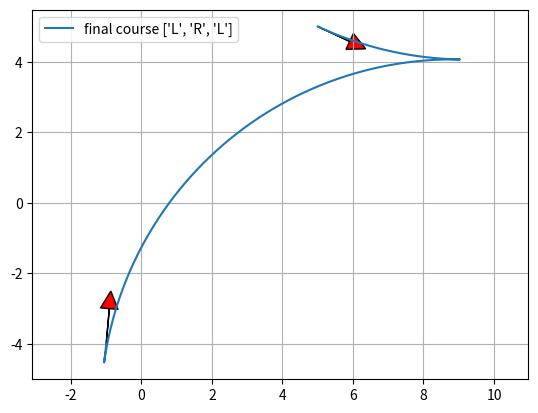

This figure's Python source:
"""

Reeds Shepp path planner sample code

author Atsushi Sakai(@Atsushi_twi)

"""
import math

import matplotlib.pyplot as plt
import numpy as np

show_animation = True


class Path:
    """
    Path data container
    """

    def __init__(self):
        # course segment length  (negative value is backward segment)
        self.lengths = []
        # course segment type char ("S": straight, "L": left, "R": right)
        self.ctypes = []
        self.L = 0.0  # Total lengths of the path
        self.x = []  # x positions
        self.y = []  # y positions
        self.yaw = []  # orientations [rad]
        self.directions = []  # directions (1:forward, -1:backward)


def plot_arrow(x, y, yaw, length=1.0, width=0.5, fc="r", ec="k"):
    if isinstance(x, list):
        for (ix, iy, iyaw) in zip(x, y, yaw):
            plot_arrow(ix, iy, iyaw)
    else:
        plt.arrow(x, y, length * math.cos(yaw), length * math.sin(yaw), fc=fc,
                  ec=ec, head_width=width, head_length=width)
        plt.plot(x, y)


def mod2pi(x):
    # Be consistent with fmod in cplusplus here.
    v = np.mod(x, np.copysign(2.0 * math.pi, x))
    if v < -math.pi:
        v += 2.0 * math.pi
    else:
        if v > math.pi:
            v -= 2.0 * math.pi
    return v


def straight_left_straight(x, y, phi):
    phi = mod2pi(phi)
    if y > 0.0 and 0.0 < phi < math.pi * 0.99:
        xd = - y / math.tan(phi) + x
        t = xd - math.tan(phi / 2.0)
        u = phi
        v = math.sqrt((x - xd) ** 2 + y ** 2) - math.tan(phi / 2.0)
        return True, t, u, v
    elif y < 0.0 < phi < math.pi * 0.99:
        xd = - y / math.tan(phi) + x
        t = xd - math.tan(phi / 2.0)
        u = phi
        v = -math.sqrt((x - xd) ** 2 + y ** 2) - math.tan(phi / 2.0)
        return True, t, u, v

    return False, 0.0, 0.0, 0.0


def set_path(paths, lengths, ctypes, step_size):
    path = Path()
    path.ctypes = ctypes
    path.lengths = lengths
    path.L = sum(np.abs(lengths))

    # check same path exist
    for i_path in paths:
        type_is_same = (i_path.ctypes == path.ctypes)
        length_is_close = (sum(np.abs(i_path.lengths)) - path.L) <= step_size
        if type_is_same and length_is_close:
            return paths  # same path found, so do not insert path

    # check path is long enough
    if path.L <= step_size:
        return paths  # too short, so do not insert path

    paths.append(path)
    return paths


def straight_curve_straight(x, y, phi, paths, step_size):
    flag, t, u, v = straight_left_straight(x, y, phi)
    if flag:
        paths = set_path(paths, [t, u, v], ["S", "L", "S"], step_size)

    flag, t, u, v = straight_left_straight(x, -y, -phi)
    if flag:
        paths = set_path(paths, [t, u, v], ["S", "R", "S"], step_size)

    return paths


def polar(x, y):
    r = math.sqrt(x ** 2 + y ** 2)
    theta = math.atan2(y, x)
    return r, theta


def left_straight_left(x, y, phi):
    u, t = polar(x - math.sin(phi), y - 1.0 + math.cos(phi))
    if t >= 0.0:
        v = mod2pi(phi - t)
        if v >= 0.0:
            return True, t, u, v

    return False, 0.0, 0.0, 0.0


def left_right_left(x, y, phi):
    u1, t1 = polar(x - math.sin(phi), y - 1.0 + math.cos(phi))

    if u1 <= 4.0:
        u = -2.0 * math.asin(0.25 * u1)
        t = mod2pi(t1 + 0.5 * u + math.pi)
        v = mod2pi(phi - t + u)

        if t >= 0.0 >= u:
            return True, t, u, v

    return False, 0.0, 0.0, 0.0


def curve_curve_curve(x, y, phi, paths, step_size):
    flag, t, u, v = left_right_left(x, y, phi)
    if flag:
        paths = set_path(paths, [t, u, v], ["L", "R", "L"], step_size)

    flag, t, u, v = left_right_left(-x, y, -phi)
    if flag:
        paths = set_path(paths, [-t, -u, -v], ["L", "R", "L"], step_size)

    flag, t, u, v = left_right_left(x, -y, -phi)
    if flag:
        paths = set_path(paths, [t, u, v], ["R", "L", "R"], step_size)

    flag, t, u, v = left_right_left(-x, -y, phi)
    if flag:
        paths = set_path(paths, [-t, -u, -v], ["R", "L", "R"], step_size)

    # backwards
    xb = x * math.cos(phi) + y * math.sin(phi)
    yb = x * math.sin(phi) - y * math.cos(phi)

    flag, t, u, v = left_right_left(xb, yb, phi)
    if flag:
        paths = set_path(paths, [v, u, t], ["L", "R", "L"], step_size)

    flag, t, u, v = left_right_left(-xb, yb, -phi)
    if flag:
        paths = set_path(paths, [-v, -u, -t], ["L", "R", "L"], step_size)

    flag, t, u, v = left_right_left(xb, -yb, -phi)
    if flag:
        paths = set_path(paths, [v, u, t], ["R", "L", "R"], step_size)

    flag, t, u, v = left_right_left(-xb, -yb, phi)
    if flag:
        paths = set_path(paths, [-v, -u, -t], ["R", "L", "R"], step_size)

    return paths


def curve_straight_curve(x, y, phi, paths, step_size):
    flag, t, u, v = left_straight_left(x, y, phi)
    if flag:
        paths = set_path(paths, [t, u, v], ["L", "S", "L"], step_size)

    flag, t, u, v = left_straight_left(-x, y, -phi)
    if flag:
        paths = set_path(paths, [-t, -u, -v], ["L", "S", "L"], step_size)

    flag, t, u, v = left_straight_left(x, -y, -phi)
    if flag:
        paths = set_path(paths, [t, u, v], ["R", "S", "R"], step_size)

    flag, t, u, v = left_straight_left(-x, -y, phi)
    if flag:
        paths = set_path(paths, [-t, -u, -v], ["R", "S", "R"], step_size)

    flag, t, u, v = left_straight_right(x, y, phi)
    if flag:
        paths = set_path(paths, [t, u, v], ["L", "S", "R"], step_size)

    flag, t, u, v = left_straight_right(-x, y, -phi)
    if flag:
        paths = set_path(paths, [-t, -u, -v], ["L", "S", "R"], step_size)

    flag, t, u, v = left_straight_right(x, -y, -phi)
    if flag:
        paths = set_path(paths, [t, u, v], ["R", "S", "L"], step_size)

    flag, t, u, v = left_straight_right(-x, -y, phi)
    if flag:
        paths = set_path(paths, [-t, -u, -v], ["R", "S", "L"], step_size)

    return paths


def left_straight_right(x, y, phi):
    u1, t1 = polar(x + math.sin(phi), y - 1.0 - math.cos(phi))
    u1 = u1 ** 2
    if u1 >= 4.0:
        u = math.sqrt(u1 - 4.0)
        theta = math.atan2(2.0, u)
        t = mod2pi(t1 + theta)
        v = mod2pi(t - phi)

        if t >= 0.0 and v >= 0.0:
            return True, t, u, v

    return False, 0.0, 0.0, 0.0


def generate_path(q0, q1, max_curvature, step_size):
    dx = q1[0] - q0[0]
    dy = q1[1] - q0[1]
    dth = q1[2] - q0[2]
    c = math.cos(q0[2])
    s = math.sin(q0[2])
    x = (c * dx + s * dy) * max_curvature
    y = (-s * dx + c * dy) * max_curvature

    paths = []
    paths = straight_curve_straight(x, y, dth, paths, step_size)
    paths = curve_straight_curve(x, y, dth, paths, step_size)
    paths = curve_curve_curve(x, y, dth, paths, step_size)

    return paths


def calc_interpolate_dists_list(lengths, step_size):
    interpolate_dists_list = []
    for length in lengths:
        d_dist = step_size if length >= 0.0 else -step_size
        interp_dists = np.arange(0.0, length, d_dist)
        interp_dists = np.append(interp_dists, length)
        interpolate_dists_list.append(interp_dists)

    return interpolate_dists_list


def generate_local_course(lengths, modes, max_curvature, step_size):
    interpolate_dists_list = calc_interpolate_dists_list(lengths, step_size)

    origin_x, origin_y, origin_yaw = 0.0, 0.0, 0.0

    xs, ys, yaws, directions = [], [], [], []
    for (interp_dists, mode, length) in zip(interpolate_dists_list, modes,
                                            lengths):

        for dist in interp_dists:
            x, y, yaw, direction = interpolate(dist, length, mode,
                                               max_curvature, origin_x,
                                               origin_y, origin_yaw)
            xs.append(x)
            ys.append(y)
            yaws.append(yaw)
            directions.append(direction)
        origin_x = xs[-1]
        origin_y = ys[-1]
        origin_yaw = yaws[-1]

    return xs, ys, yaws, directions


def interpolate(dist, length, mode, max_curvature, origin_x, origin_y,
                origin_yaw):
    if mode == "S":
        x = origin_x + dist / max_curvature * math.cos(origin_yaw)
        y = origin_y + dist / max_curvature * math.sin(origin_yaw)
        yaw = origin_yaw
    else:  # curve
        ldx = math.sin(dist) / max_curvature
        ldy = 0.0
        yaw = None
        if mode == "L":  # left turn
            ldy = (1.0 - math.cos(dist)) / max_curvature
            yaw = origin_yaw + dist
        elif mode == "R":  # right turn
            ldy = (1.0 - math.cos(dist)) / -max_curvature
            yaw = origin_yaw - dist
        gdx = math.cos(-origin_yaw) * ldx + math.sin(-origin_yaw) * ldy
        gdy = -math.sin(-origin_yaw) * ldx + math.cos(-origin_yaw) * ldy
        x = origin_x + gdx
        y = origin_y + gdy

    return x, y, yaw, 1 if length > 0.0 else -1


def pi_2_pi(angle):
    return (angle + math.pi) % (2 * math.pi) - math.pi


def calc_paths(sx, sy, syaw, gx, gy, gyaw, maxc, step_size):
    q0 = [sx, sy, syaw]
    q1 = [gx, gy, gyaw]

    paths = generate_path(q0, q1, maxc, step_size)
    for path in paths:
        xs, ys, yaws, directions = generate_local_course(path.lengths,
                                                         path.ctypes, maxc,
                                                         step_size * maxc)

        # convert global coordinate
        path.x = [math.cos(-q0[2]) * ix + math.sin(-q0[2]) * iy + q0[0] for
                  (ix, iy) in zip(xs, ys)]
        path.y = [-math.sin(-q0[2]) * ix + math.cos(-q0[2]) * iy + q0[1] for
                  (ix, iy) in zip(xs, ys)]
        path.yaw = [pi_2_pi(yaw + q0[2]) for yaw in yaws]
        path.directions = directions
        path.lengths = [length / maxc for length in path.lengths]
        path.L = path.L / maxc

    return paths


def reeds_shepp_path_planning(sx, sy, syaw, gx, gy, gyaw, maxc, step_size=0.2):
    paths = calc_paths(sx, sy, syaw, gx, gy, gyaw, maxc, step_size)
    if not paths:
        return None, None, None, None, None  # could not generate any path

    # search minimum cost path
    best_path_index = paths.index(min(paths, key=lambda p: abs(p.L)))
    b_path = paths[best_path_index]

    return b_path.x, b_path.y, b_path.yaw, b_path.ctypes, b_path.lengths


def main():
    print("Reeds Shepp path planner sample start!!")

    start_x = -1.0  # [m]
    start_y = -4.0  # [m]
    start_yaw = np.deg2rad(85.0)  # [rad]

    end_x = 5.0  # [m]
    end_y = 5.0  # [m]
    end_yaw = np.deg2rad(-25.0)  # [rad]

    curvature = 0.1
    step_size = 0.05

    xs, ys, yaws, modes, lengths = reeds_shepp_path_planning(start_x, start_y,
                                                             start_yaw, end_x,
                                                             end_y, end_yaw,
                                                             curvature,
                                                             step_size)

    if show_animation:  # pragma: no cover
        plt.cla()
        plt.plot(xs, ys, label="final course " + str(modes))
        print(f"{lengths=}")

        # plotting
        plot_arrow(start_x, start_y, start_yaw)
        plot_arrow(end_x, end_y, end_yaw)

        plt.legend()
        plt.grid(True)
        plt.axis("equal")
        plt.show()

    if not xs:
        assert False, "No path"


if __name__ == '__main__':
    main()
